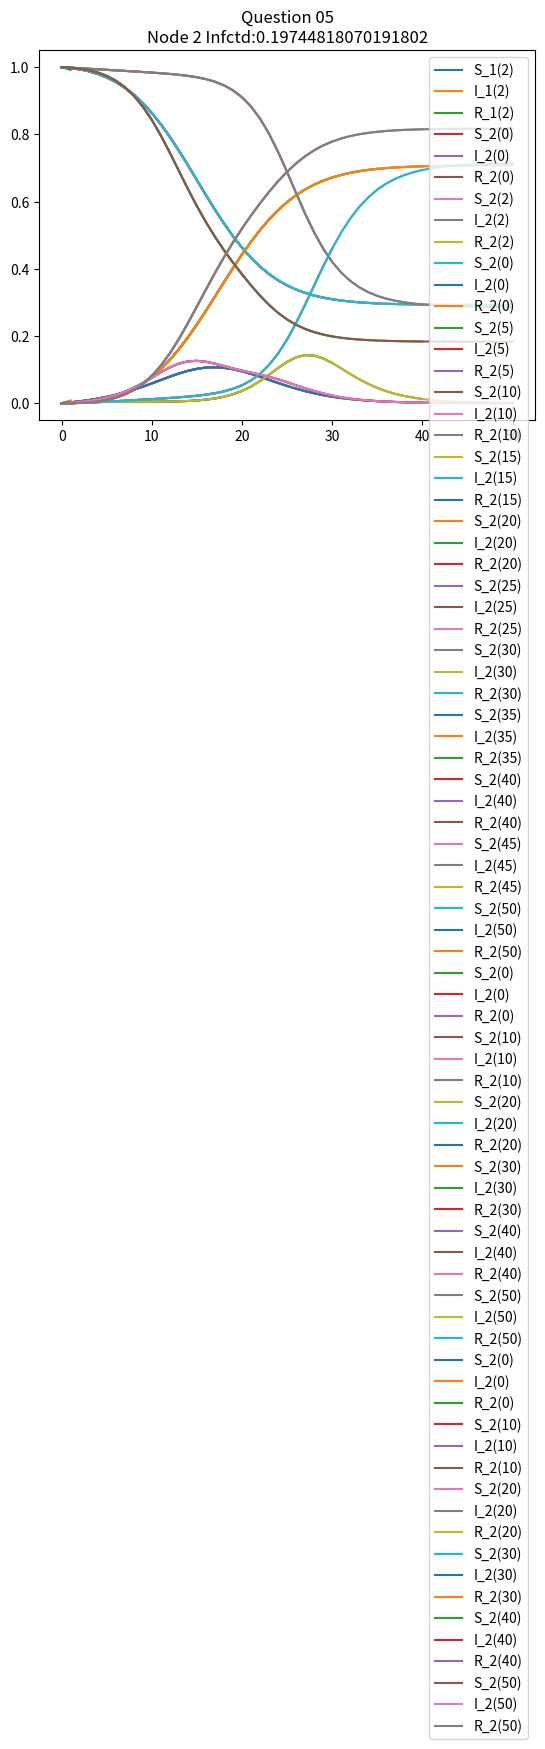

Generate this figure with matplotlib:
import numpy as np
import matplotlib.pyplot as plt

def printPrettyMatrix(objStr, matrix):
    objStr+="\t\t["   
    for row in matrix:
        objStr+="["
        for col in row:
             objStr+=f" {col:.02f},"
        objStr= objStr[:-1]+"],"
        objStr+="\n \t\t"
    objStr=objStr[:-5]+"]" 
    return objStr  

def showPlot(PlotSS, PlotII, PlotRR, node, ts, main_title):
    plt.title(f"{main_title}\nNode {node} Infctd:{np.max(PlotII)}")
    S_i = plt.plot(PlotSS[node,:], label=f'S_{node}({ts})') # just plot node 0's susceptible over time
    I_i = plt.plot(PlotII[node,:], label=f'I_{node}({ts})') # just plot node 0's infection over time
    R_i = plt.plot(PlotRR[node,:], label=f'R_{node}({ts})') # just plot node 0's recovery over time
    plt.legend()
    plt.show() 

def SIR(beta, gamma, A, I0, timesteps, show_plot=False, node=1, main_title="Question 00") :
    ''' 
    Notes: 
      - assumes that everything is dimensioned correctly
      - all S/I/R are fractions of node's population
      - R0 = 0
      - S0 = 1-I0
    '''
    n = A.shape[0]

    # initialize:
    SS = np.zeros([n,timesteps]) # each column in a list of S_i's; there is one column per timestep
    II = np.zeros_like(SS) # copy the shape of SS to create II
    RR = np.zeros_like(SS) # nobody starts out with immunity
    II[:,0] = I0 # set the initial infection
    SS[:,0] = np.ones(n)-II[:,0] # if you're not infected, you're susceptible

    for t in range(1,timesteps):
        bigS = np.diag(SS[:,t-1])
        new_infections = beta * bigS @ A @ II[:,t-1]
        heals = gamma*II[:,t-1]

        SS[:,t] = SS[:,t-1] - new_infections
        II[:,t] = II[:,t-1] + new_infections - heals
        RR[:,t] = RR[:,t-1] + heals

    if show_plot:
        showPlot(SS, II, RR, node, timesteps, main_title)

    return SS,II,RR

#########################################################
# Homework 05: Question 1
#########################################################
print("\nQuestion 1:")
beta = 0.8
gamma = 0.4
Q1_og_infection = [0.01, 0.0, 0.0, 0.0, 0.0]
Q1_graph_adj = np.array([[0.8, 0.0, 0.0, 0.05, 0.15],
                         [1.0, 0.0, 0.0, 0.0, 0.0],
                         [0.3, 0.2, 0.5, 0.0, 0.0],
                         [0.0, 0.0, 0.05, 0.95, 0.0],
                         [0.0, 0.0, 0.0, 0.2, 0.8]])
q1_timesteps = 2

Q1_SS, Q1_II, Q1_RR = SIR(beta, gamma, Q1_graph_adj, Q1_og_infection, q1_timesteps, show_plot=True, main_title="Question 01")
print("\tS_i(t):\t")
print(printPrettyMatrix("", Q1_SS))
print("\tI_i(t):\t")
print(printPrettyMatrix("",  Q1_II))
print("\tR_i(t):\t")
print(printPrettyMatrix("", Q1_RR))

#########################################################
# Homework 05: Question 2
#########################################################
print("\nQuestion 2:")
Q2_og_infection = [0.01, 0.0, 0.0, 0.0, 0.0]
Q2_graph_adj = np.array([[0.8, 0.0, 0.0, 0.05, 0.15],
                         [1.0, 0.0, 0.0, 0.0, 0.0],
                         [0.3, 0.2, 0.5, 0.0, 0.0],
                         [0.0, 0.0, 0.05, 0.95, 0.0],
                         [0.0, 0.0, 0.0, 0.2, 0.8]])
q2_timesteps = 0

while  True:
    Q2_SS, Q2_II, Q2_RR = SIR(beta, gamma, Q2_graph_adj, Q2_og_infection, q2_timesteps+1, show_plot=False)
    if np.all(Q2_II[:, q2_timesteps] != 0.0):
        print(f"all nodes are infected at time step {q2_timesteps} \t{Q2_II[:, q2_timesteps]}")
        break
    if q2_timesteps % 2 == 0:    
        showPlot(Q2_SS, Q2_II, Q2_RR, 2, q2_timesteps, main_title="Question 02")


    q2_timesteps += 1   

print("\tS_i(t):\t")
print(printPrettyMatrix("", Q2_SS))
print("\tI_i(t):\t")
print(printPrettyMatrix("",  Q2_II))
print("\tR_i(t):\t")
print(printPrettyMatrix("", Q2_RR))


#########################################################
# Homework 05: Question 3
#########################################################
print("\nQuestion 3:")
print("\tSuppose that the connection between node 2 and node 1 is removed. If\n",
      "\tnothing else changes in the network, would this change the spread of\n",
      "\tthe epidemic? Can you predict how many people in node 2 would eventually\n",
      "\tget sick?\n")
Q3_og_infection = [0.01, 0.0, 0.0, 0.0, 0.0]
Q3_graph_adj = np.array([[0.8, 0.0, 0.0, 0.05, 0.15],
                         [0.0, 0.0, 0.0, 0.0, 0.0],
                         [0.3, 0.2, 0.5, 0.0, 0.0],
                         [0.0, 0.0, 0.05, 0.95, 0.0],
                         [0.0, 0.0, 0.0, 0.2, 0.8]])
q3_timesteps = 0

while  True:
    Q3_SS, Q3_II, Q3_RR = SIR(beta, gamma, Q3_graph_adj, Q3_og_infection, q3_timesteps+1, node=2, show_plot=False)
    if (Q3_II[:, q3_timesteps][1] != 0.0):
        print(f"Node 2 is infected at time step {q3_timesteps} \t{Q3_II[:, q3_timesteps]}")
        break
    if q3_timesteps % 5 == 0:
        print(f"Step:\t{q3_timesteps}")
        print(f"Node 2 infection %:{Q3_II[:, q3_timesteps][1]}")
        print(F"The rest of the network {Q3_II[:, q3_timesteps]}")
        showPlot(Q3_SS, Q3_II, Q3_RR, 2, q3_timesteps, "Question 03")
    if q3_timesteps > 50:
        break
    q3_timesteps += 1

print(f"Last ten time steps of {q3_timesteps-1}")
print("\tS_i(t):\t")
print(printPrettyMatrix("",Q3_SS[:, q3_timesteps-10:q3_timesteps]))
print("\tI_i(t):\t")
print(printPrettyMatrix("",  Q3_II[:, q3_timesteps-10:q3_timesteps]))
print("\tR_i(t):\t")
print(printPrettyMatrix("", Q3_RR[:, q3_timesteps-10:q3_timesteps]))


#########################################################
# Homework 05: Question 4
#########################################################
print("\nQuestion 4:")
print("\tRepeat that same thought experiment, but this time let the initial\n",
      "\tinfection start on node 2 (so S_i(0)=0.1 and S_2(0)=0.99, but all other\n",
      "\tnodes have S_i(0)=1, I_i(0)=0 and R_i(0)=0.  Now can you predict how many\n",
      "\tpeople in node 2 would eventually get sick?\n")
Q4_og_infection = [0.0, 0.01, 0.0, 0.0, 0.0]
Q4_graph_adj = np.array([[0.8, 0.0, 0.0, 0.05, 0.15],
                         [0.0, 0.0, 0.0, 0.0, 0.0],
                         [0.3, 0.2, 0.5, 0.0, 0.0],
                         [0.0, 0.0, 0.05, 0.95, 0.0],
                         [0.0, 0.0, 0.0, 0.2, 0.8]])
q4_timesteps = 0

while True:
    Q4_SS, Q4_II, Q4_RR = SIR(beta, gamma, Q4_graph_adj, Q4_og_infection, q4_timesteps+1, node = 2, show_plot=False, main_title="Question 04")
    if q4_timesteps % 10 == 0:
        print(f"Step:\t{q4_timesteps}")
        print(f"Node 2 infection %:{Q4_II[:, q4_timesteps][1]}")
        print(F"The rest of the network {Q4_II[:, q4_timesteps]}")
        showPlot(Q4_SS, Q4_II, Q4_RR, 2, q4_timesteps, main_title="Question 04")
    if q4_timesteps > 50:
        break
    q4_timesteps += 1

print(f"Last ten time steps of {q4_timesteps-1}")
print("\tS_i(t):\t")
print(printPrettyMatrix("",Q4_SS[:, q4_timesteps-10:q4_timesteps]))
print("\tI_i(t):\t")
print(printPrettyMatrix("",  Q4_II[:, q4_timesteps-10:q4_timesteps]))
print("\tR_i(t):\t")
print(printPrettyMatrix("", Q4_RR[:, q4_timesteps-10:q4_timesteps]))


#########################################################
# Homework 05: Question 5
#########################################################
print("\nQuestion 5:")
print("\tInstead, suppose you remove the connection from node 2 to node 1\n",
      "\tand replace it with a self-loop on 2 with weight 1. If nothing else\n",
      "\tchanges in the network (and the infection starts at node 1), would \n",
      "\tthis change the spread of the epidemic? Can you predict how many\n",
      "\tpeople in node 2 would eventually get sick?\n")
Q5_og_infection = [0.0, 0.01, 0.0, 0.0, 0.0]
Q5_graph_adj = np.array([[0.8, 0.0, 0.0, 0.05, 0.15],
                         [0.0, 1.0, 0.0, 0.0, 0.0],
                         [0.3, 0.2, 0.5, 0.0, 0.0],
                         [0.0, 0.0, 0.05, 0.95, 0.0],
                         [0.0, 0.0, 0.0, 0.2, 0.8]])

q5_timesteps = 0

while True:
    Q5_SS, Q5_II, Q5_RR = SIR(beta, gamma, Q5_graph_adj, Q5_og_infection, q5_timesteps+1, node = 2, show_plot=False, main_title="Question 05")
    if q5_timesteps % 10 == 0:
        print(f"Step:\t{q5_timesteps}")
        print(f"Node 2 infection %:{Q5_II[:, q5_timesteps][1]}")
        print(F"The rest of the network {Q5_II[:, q5_timesteps]}")
        showPlot(Q5_SS, Q5_II, Q5_RR, 2, q5_timesteps, "Question 05")

    if q5_timesteps > 50:
        break
    q5_timesteps += 1

print(f"Last ten time steps of {q5_timesteps-1}")
print("\tS_i(t):\t")
print(printPrettyMatrix("",Q5_SS[:, q5_timesteps-10:q5_timesteps]))
print("\tI_i(t):\t")
print(printPrettyMatrix("",  Q5_II[:, q5_timesteps-10:q5_timesteps]))
print("\tR_i(t):\t")
print(printPrettyMatrix("", Q5_RR[:, q5_timesteps-10:q5_timesteps]))